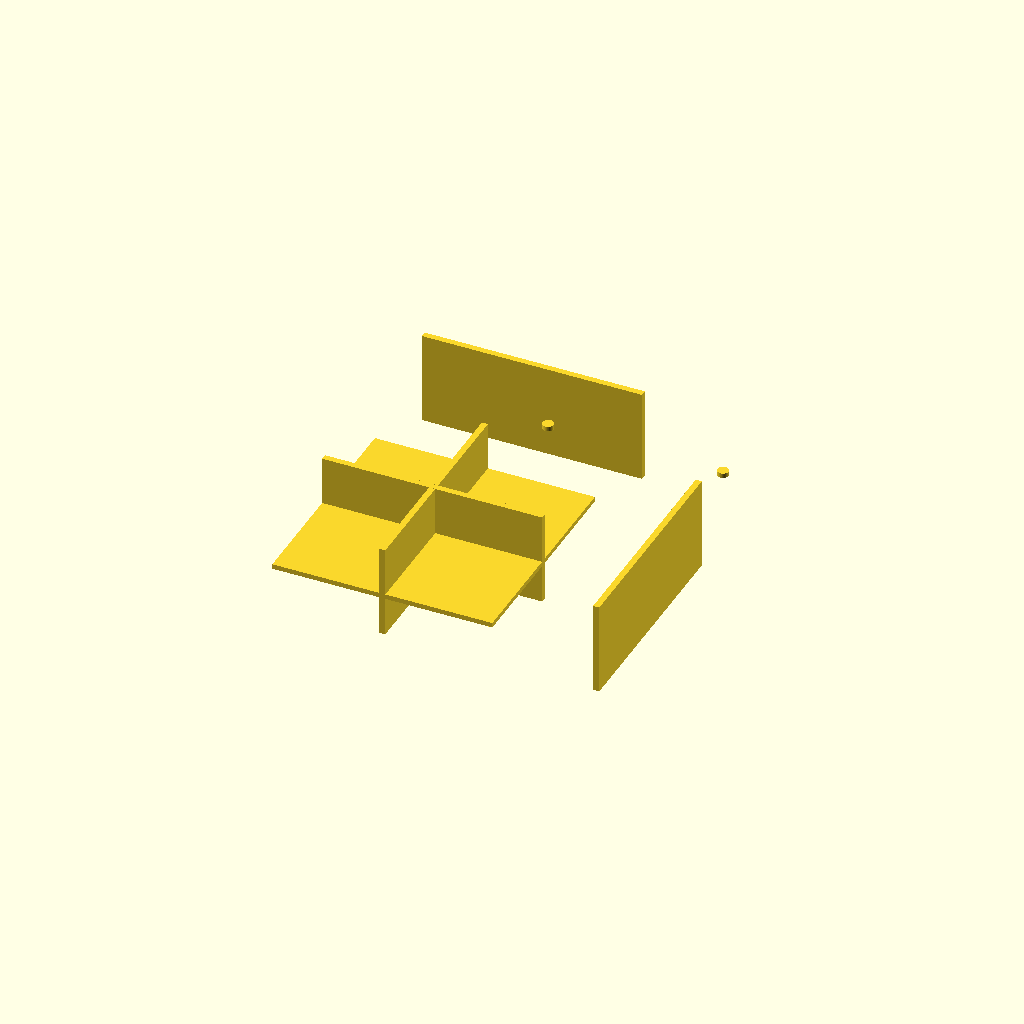
Cell 1 — every parameter at its default value.
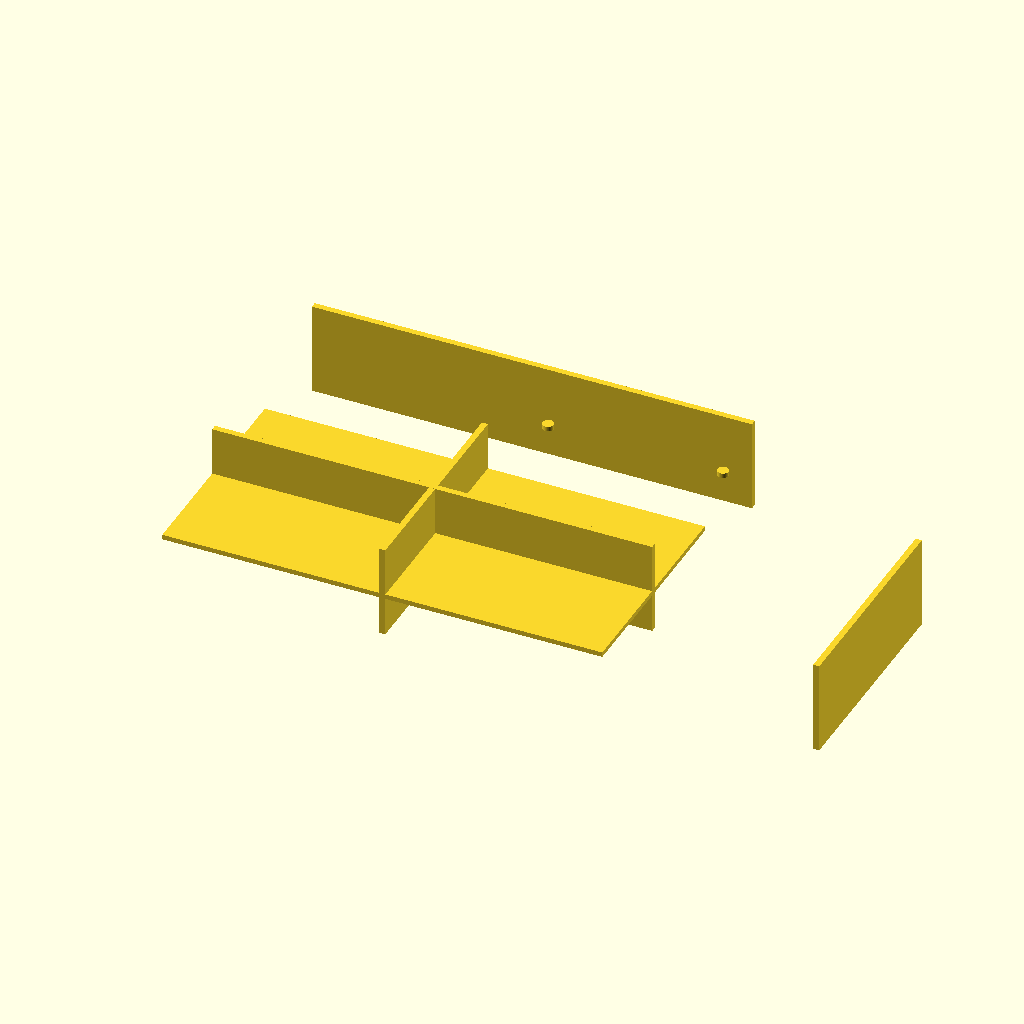
Cell 2 — outer_size_x set to 180, the other parameters unchanged.
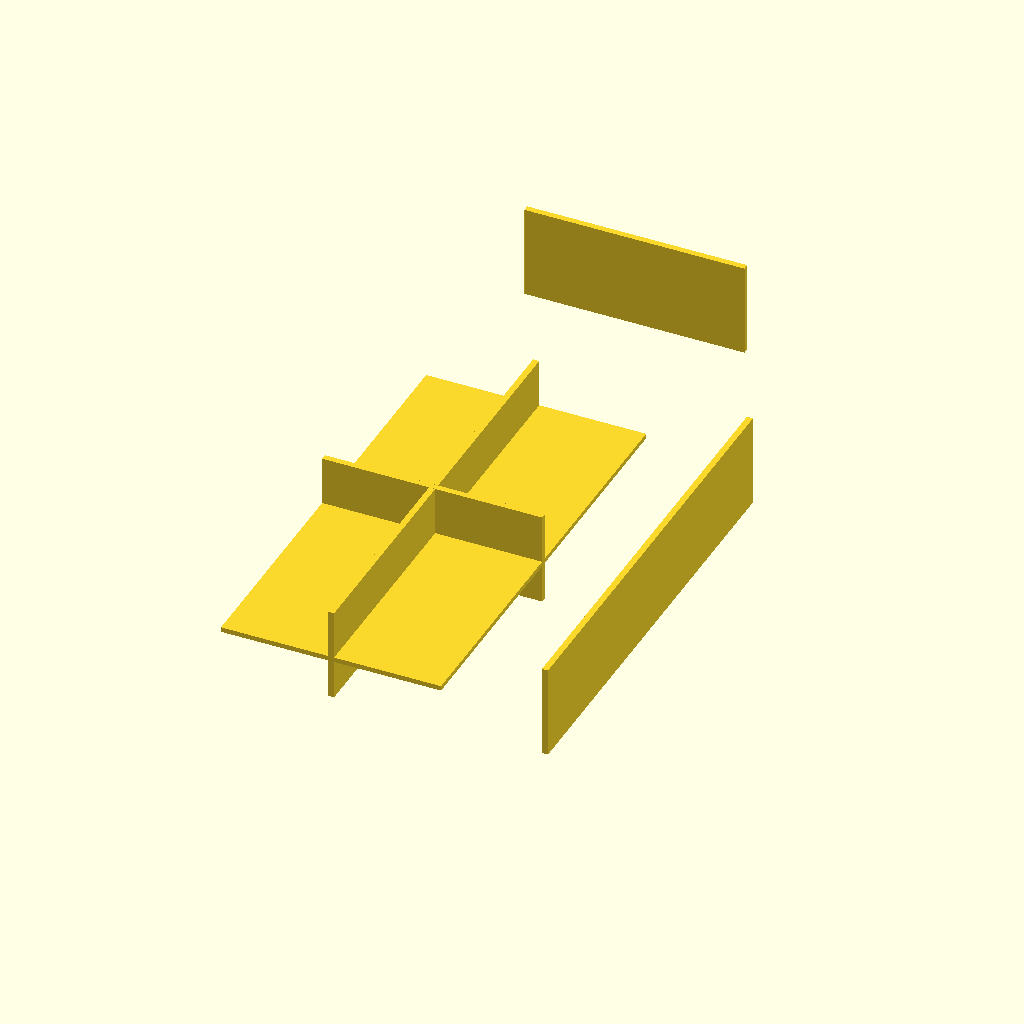
Cell 3 — outer_size_y set to 180, the other parameters unchanged.
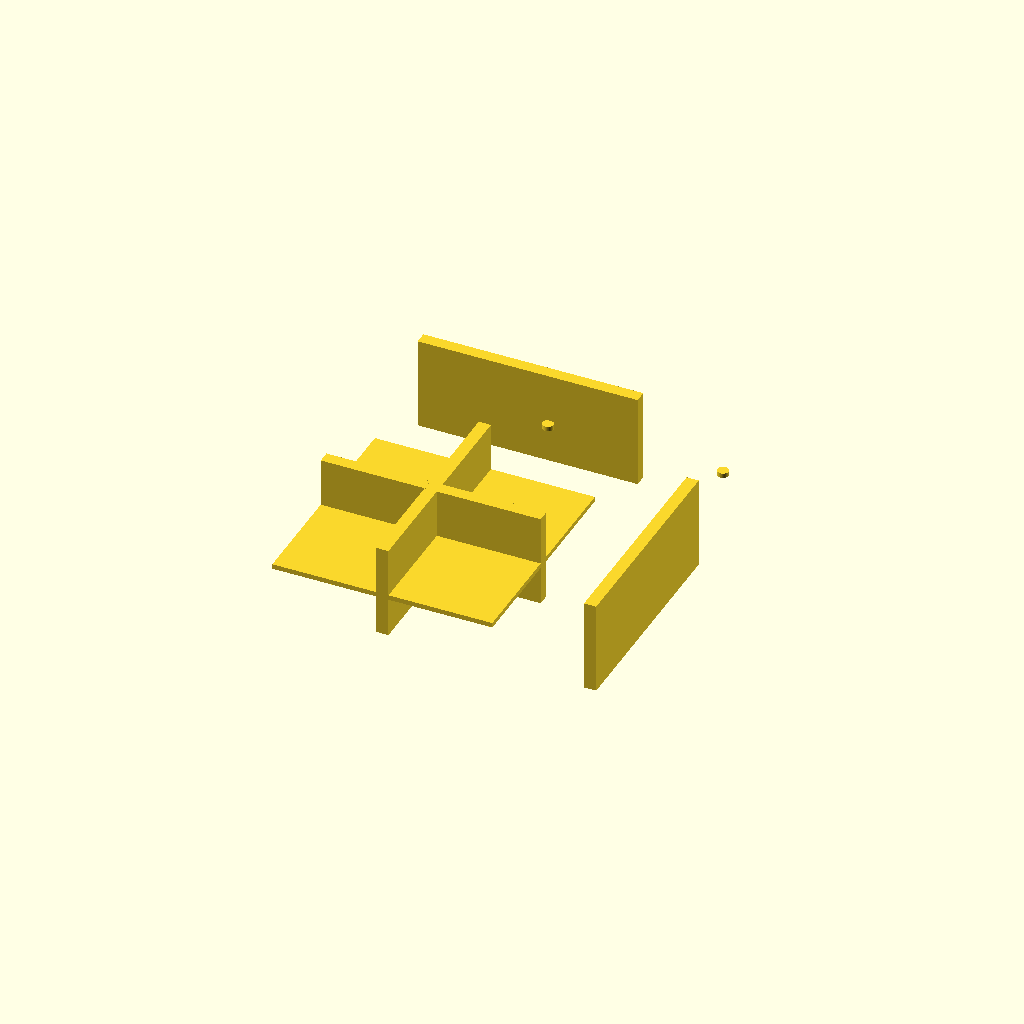
Cell 4: the same model with wall_thickness = 5.
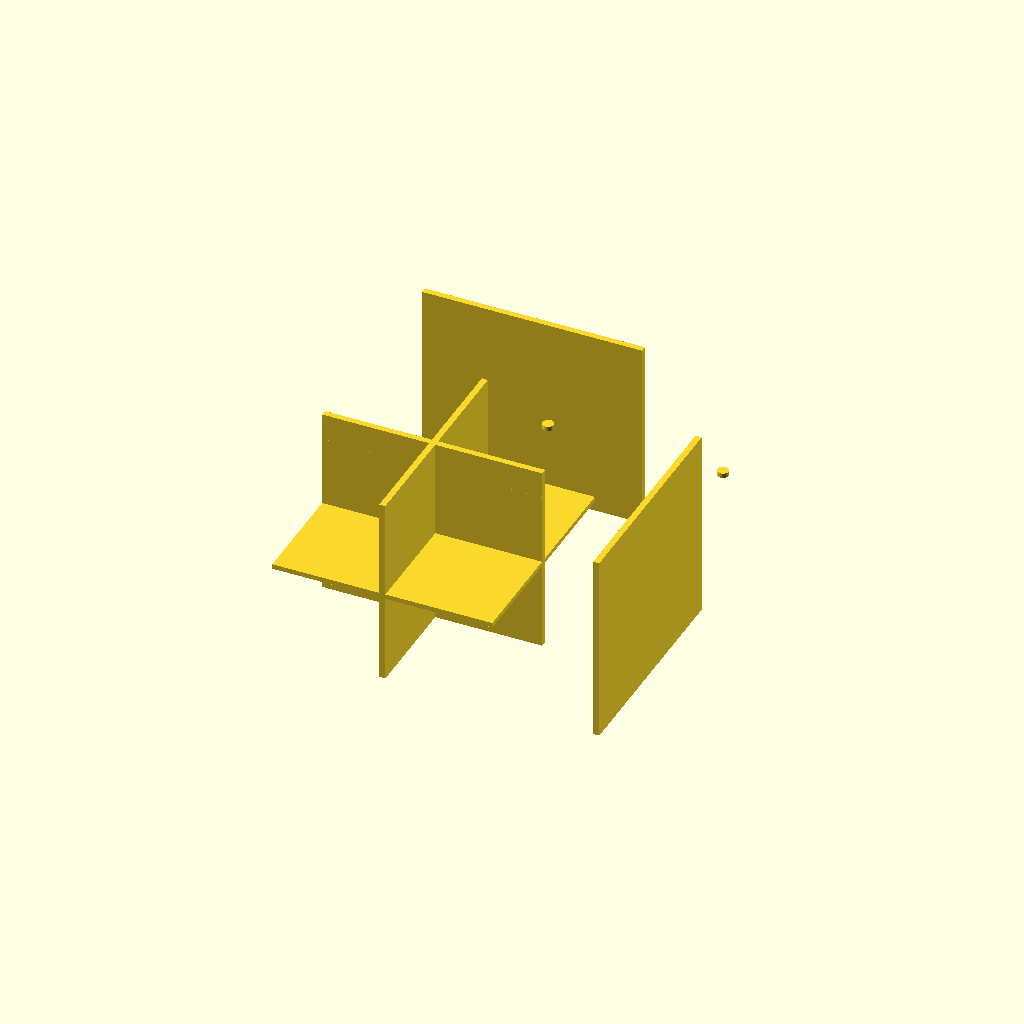
Cell 5: the same model with housing_height = 80.
All cells are drawn from one camera (rotation 55°, 0°, 25°, orthographic, colour scheme Cornfield), so only the parameter changes between them.
OpenSCAD source file bench/results/main-tiiny/code/tiiny_Qwen_Qwen3-4B-Instruct-2507/stirrer_fan_housing_s1_a0.scad:
// Dimensions for DIY magnetic stirrer housing from 80mm PC case fan
$fn = 64;

// Outer size of housing (X x Y)
outer_size_x = 90;
outer_size_y = 90;

// Wall thickness (2.5 mm)
wall_thickness = 2.5;

// Top plate thickness (2 mm)
top_thickness = 2.0;

// Height of housing (from z=0 to z=40)
housing_height = 40;

// Hole diameter (4.5 mm) for M4 screws
hole_diameter = 4.5;

// Screw hole pattern (71.5 mm square, centered on top plate)
hole_spacing = 71.5;

// Power cable notch: 12 mm wide, centered, from z=32 to z=40 (8 mm down from open edge)
notch_width = 12;
notch_depth = 8;

// Define the housing as a union of top plate and walls
module housing() {
    // Top plate: 90x90x2 mm, at z=0 to z=2
    cube([outer_size_x, outer_size_y, top_thickness], center=true);

    // Four walls: 2.5 mm thick, extending from z=2 to z=40
    // Wall on left (x=0 to x=90)
    translate([0, 0, 2]) cube([wall_thickness, outer_size_y, housing_height - 2], center=true);
    
    // Wall on right (x=90 to x=0)
    translate([outer_size_x - wall_thickness, 0, 2]) cube([wall_thickness, outer_size_y, housing_height - 2], center=true);
    
    // Wall on front (y=0 to y=90)
    translate([0, 0, 2]) cube([outer_size_x, wall_thickness, housing_height - 2], center=true);
    
    // Wall on back (y=90 to y=0)
    translate([0, outer_size_y - wall_thickness, 2]) cube([outer_size_x, wall_thickness, housing_height - 2], center=true);
}

// Create the housing
housing();

// Drill four 4.5 mm holes for M4 screws on top plate (centered, 71.5 mm apart)
// Holes are centered on the top plate (z=0 to z=2)
// Pattern: 71.5 mm square, centered at (45, 45)
for (i = [0, 1]) {
    for (j = [0, 1]) {
        translate([
            45 - hole_spacing/2 + i * hole_spacing,
            45 - hole_spacing/2 + j * hole_spacing,
            0
        ]) 
        cylinder(d=hole_diameter, h=top_thickness, center=true);
    }
}

// Cut a notch for power cable in one wall (say, the front wall)
// Notch: 12 mm wide, centered along the front wall, from z=32 to z=40
// Position: centered along y-axis, at x=45, from y=0 to y=12
translate([0, 0, 2]) // start at z=2 (bottom of wall)
difference() {
    // Front wall (from z=2 to z=40)
    cube([outer_size_x, wall_thickness, housing_height - 2], center=true);
    
    // Notch: 12 mm wide, centered in y, from z=32 to z=40
    translate([0, 0, 32]) // start at z=32
    cube([outer_size_x, notch_width, 8], center=true); // 8 mm deep
}
Parameter table extracted from the source (name, type, default, range or options):
outer_size_x: number, default 90
outer_size_y: number, default 90
wall_thickness: number, default 2.5
top_thickness: number, default 2
housing_height: number, default 40
hole_diameter: number, default 4.5
hole_spacing: number, default 71.5
notch_width: number, default 12
notch_depth: number, default 8
